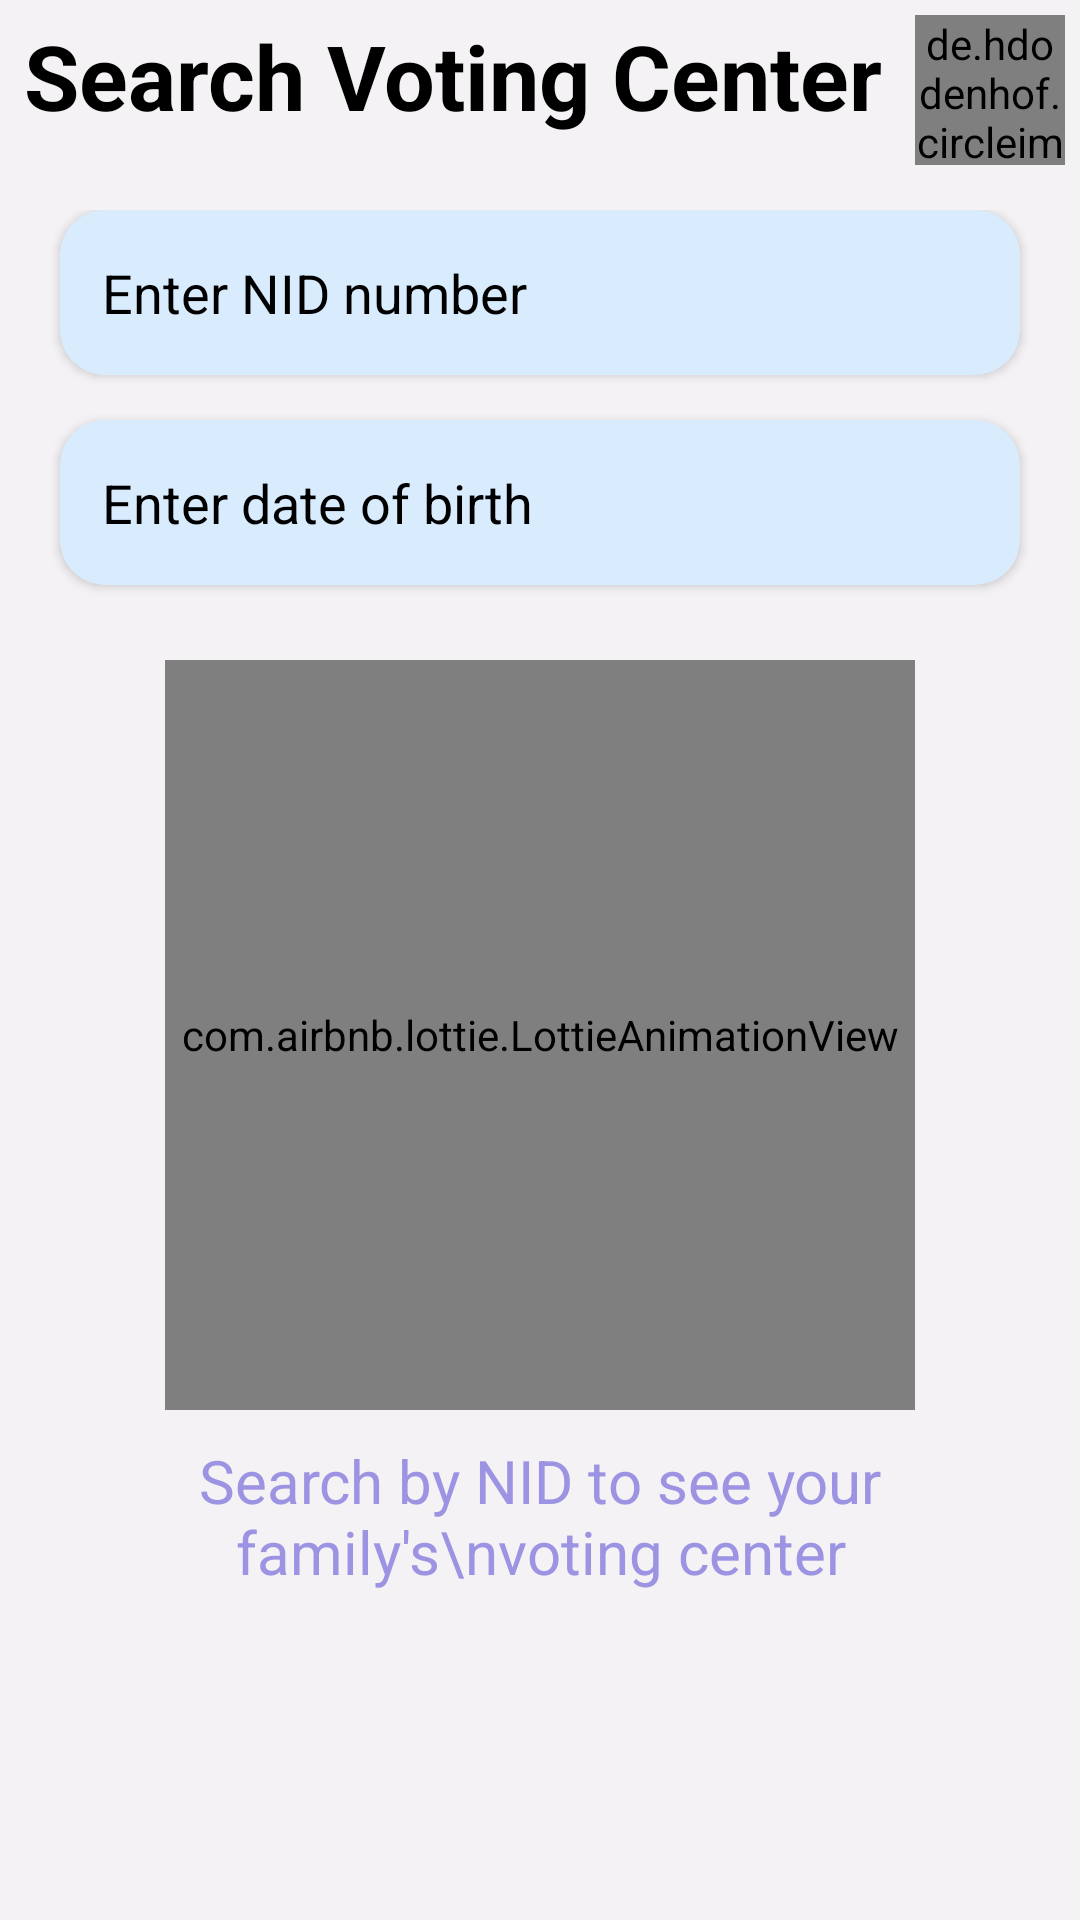

Layout XML and referenced resources for this Android screen:
<!-- AndroidManifest.xml: application theme Theme.SmartElection -->
<!-- res/layout/fragment_votingcenter.xml -->
<?xml version="1.0" encoding="utf-8"?>
<androidx.drawerlayout.widget.DrawerLayout xmlns:android="http://schemas.android.com/apk/res/android"
    xmlns:tools="http://schemas.android.com/tools"
    android:layout_width="match_parent"
    android:layout_height="match_parent"
    xmlns:app="http://schemas.android.com/apk/res-auto"
    tools:context=".Votingcenter"
    android:orientation="vertical"
    android:id="@+id/drawer_layout"
    android:fitsSystemWindows="true"
    tools:openDrawer="start"
    android:background="#f4f2f4">
    <LinearLayout
        android:layout_width="match_parent"
        android:layout_height="wrap_content"
        android:orientation="vertical">



    <RelativeLayout
        android:layout_width="match_parent"
        android:layout_height="70dp"
        android:padding="5dp"
        >

        <TextView
            android:layout_width="300dp"
            android:layout_height="65dp"
            android:layout_marginLeft="3dp"
            android:text="Search Voting Center"
            android:textColor="@color/black"
            android:textSize="30sp"
            android:textStyle="bold"/>


        <de.hdodenhof.circleimageview.CircleImageView
            android:layout_width="50dp"
            android:layout_height="50dp"
            android:src="@drawable/dot"
            android:layout_alignParentRight="true"
            android:id="@+id/toolbar"
            />


    </RelativeLayout>


    <LinearLayout
        android:layout_width="match_parent"
        android:layout_height="match_parent"
        android:orientation="vertical">

        <androidx.cardview.widget.CardView
            android:layout_width="match_parent"
            android:layout_height="wrap_content"
            android:layout_marginStart="20dp"
            android:layout_marginEnd="20dp"
            app:cardCornerRadius="15dp"
            android:backgroundTint="#d8ecfd">
            <EditText
                android:id="@+id/edidnumber"
                android:layout_width="match_parent"
                android:layout_height="55dp"
                android:background="@android:color/transparent"
                android:hint="Enter NID number"
                android:layout_marginStart="14dp"
                android:inputType="number"
                android:textColorHint="@color/black"/>

        </androidx.cardview.widget.CardView>

        <androidx.cardview.widget.CardView
            android:layout_width="match_parent"
            android:layout_height="wrap_content"
            android:layout_marginStart="20dp"
            android:layout_marginEnd="20dp"
            android:layout_marginTop="15dp"
            android:layout_marginBottom="15dp"
            app:cardCornerRadius="15dp"
            android:backgroundTint="#d8ecfd">
            <TextView
                android:id="@+id/dateformate"
                android:layout_width="match_parent"
                android:layout_height="55dp"
                android:background="@android:color/transparent"
                android:textSize="18dp"
               android:gravity="center_vertical"
                android:textColor="@color/black"
                android:hint="Enter date of birth"
                android:layout_marginStart="14dp"
                android:inputType="number"
                android:textColorHint="@color/black"/>

        </androidx.cardview.widget.CardView>
        <LinearLayout
            android:layout_width="match_parent"
            android:layout_height="wrap_content"
            android:orientation="vertical">

            <com.airbnb.lottie.LottieAnimationView
                android:id="@+id/animationView"
                android:layout_width="250dp"
                android:layout_height="250dp"
                android:layout_gravity="center"
                android:layout_margin="10dp"
                app:lottie_autoPlay="true"
                app:lottie_loop="true"
                android:background="#7EFFFFFF"
                app:lottie_rawRes="@raw/voting" />

            <TextView
                android:layout_width="match_parent"
                android:layout_height="wrap_content"
                android:gravity="center"
                android:textStyle="normal"
                android:textSize="20dp"
                android:textColor="#9c93e3"
                android:text="Search by NID to see your family's\nvoting center"/>

        </LinearLayout>

        <LinearLayout

            android:layout_width="match_parent"
            android:layout_height="wrap_content">

            <androidx.appcompat.widget.AppCompatButton
                android:id="@+id/Verify"
                android:layout_width="match_parent"
                android:layout_height="50dp"
                android:layout_marginStart="20dp"
                android:layout_marginTop="130dp"
                android:layout_marginEnd="20dp"
                android:layout_marginBottom="10sp"
                android:background="@drawable/bg"
                android:backgroundTint="#608de8"
                android:text="Verify" />

        </LinearLayout>

    </LinearLayout>
    </LinearLayout>
</androidx.drawerlayout.widget.DrawerLayout>
<!-- res/layout/nav_header.xml (included above) -->
<?xml version="1.0" encoding="utf-8"?>
<LinearLayout xmlns:android="http://schemas.android.com/apk/res/android"
    android:layout_width="match_parent"
    android:layout_height="180dp"
    xmlns:app="http://schemas.android.com/apk/res-auto"
    android:orientation="vertical"
    android:padding="12dp"
    android:background="@drawable/navbac">
<LinearLayout
    android:layout_width="match_parent"
    android:layout_height="wrap_content"
    android:orientation="vertical"
    android:layout_marginTop="20dp">


    <ImageView
        android:layout_width="match_parent"
        android:layout_height="30dp"
        android:src="@drawable/cross"
        android:layout_marginStart="250dp"
        />
</LinearLayout>


    <LinearLayout
        android:layout_width="match_parent"
        android:layout_height="wrap_content">



        <androidx.cardview.widget.CardView
            android:id="@+id/imgHeader"
            android:layout_width="100dp"
            android:layout_height="100dp"
            app:cardCornerRadius="25dp"
            >
            <ImageView
                android:layout_width="wrap_content"
                android:layout_height="wrap_content"
                android:src="@drawable/ecb"/>
        </androidx.cardview.widget.CardView>

        <TextView
            android:id="@+id/headertitle"
            android:layout_width="match_parent"
            android:layout_height="wrap_content"
            android:text="Bangladesh\nElection \nCommission"
            android:textSize="26dp"
            android:layout_marginLeft="20dp"
            android:textColor="@color/white"/>
    </LinearLayout>


</LinearLayout>
<!-- resources referenced by this layout -->
<resources>
  <!-- drawable bg (drawable) -->
  <?xml version="1.0" encoding="utf-8"?>
  <shape android:shape="rectangle" xmlns:android="http://schemas.android.com/apk/res/android">
  <corners android:radius="13dp"/>
  
  </shape>
  <!-- drawable dot: jpg bitmap (drawable, 17541 bytes) -->
  <!-- drawable navbac: webp bitmap (drawable, 66136 bytes) -->
  <style name="Theme.SmartElection" parent="Base.Theme.SmartElection" />
  <style name="Base.Theme.SmartElection" parent="Theme.AppCompat.Light.NoActionBar">
          
          
          <item name="colorPrimary">@color/white</item>
          <item name="colorPrimaryVariant">@color/white</item>
          <item name="colorOnPrimary">@color/white</item>
          <item name="android:forceDarkAllowed" tools:ignore="NewApi">false</item>action bar
          
          <item name="colorSecondary">@color/teal_200</item>
          <item name="colorSecondaryVariant">@color/teal_700</item>
          <item name="colorOnSecondary">@color/black</item>
          
          <item name="android:statusBarColor">@color/white</item>
          <item name="android:windowFullscreen">true</item>
  
      </style>
  <!-- not gathered from this repository: default colours our renderer supplied (Android Studio template values) -->
  <color name="teal_200">#FF03DAC5</color>
  <color name="teal_700">#FF018786</color>
  <color name="black">#FF000000</color>
  <color name="white">#FFFFFFFF</color>
</resources>
